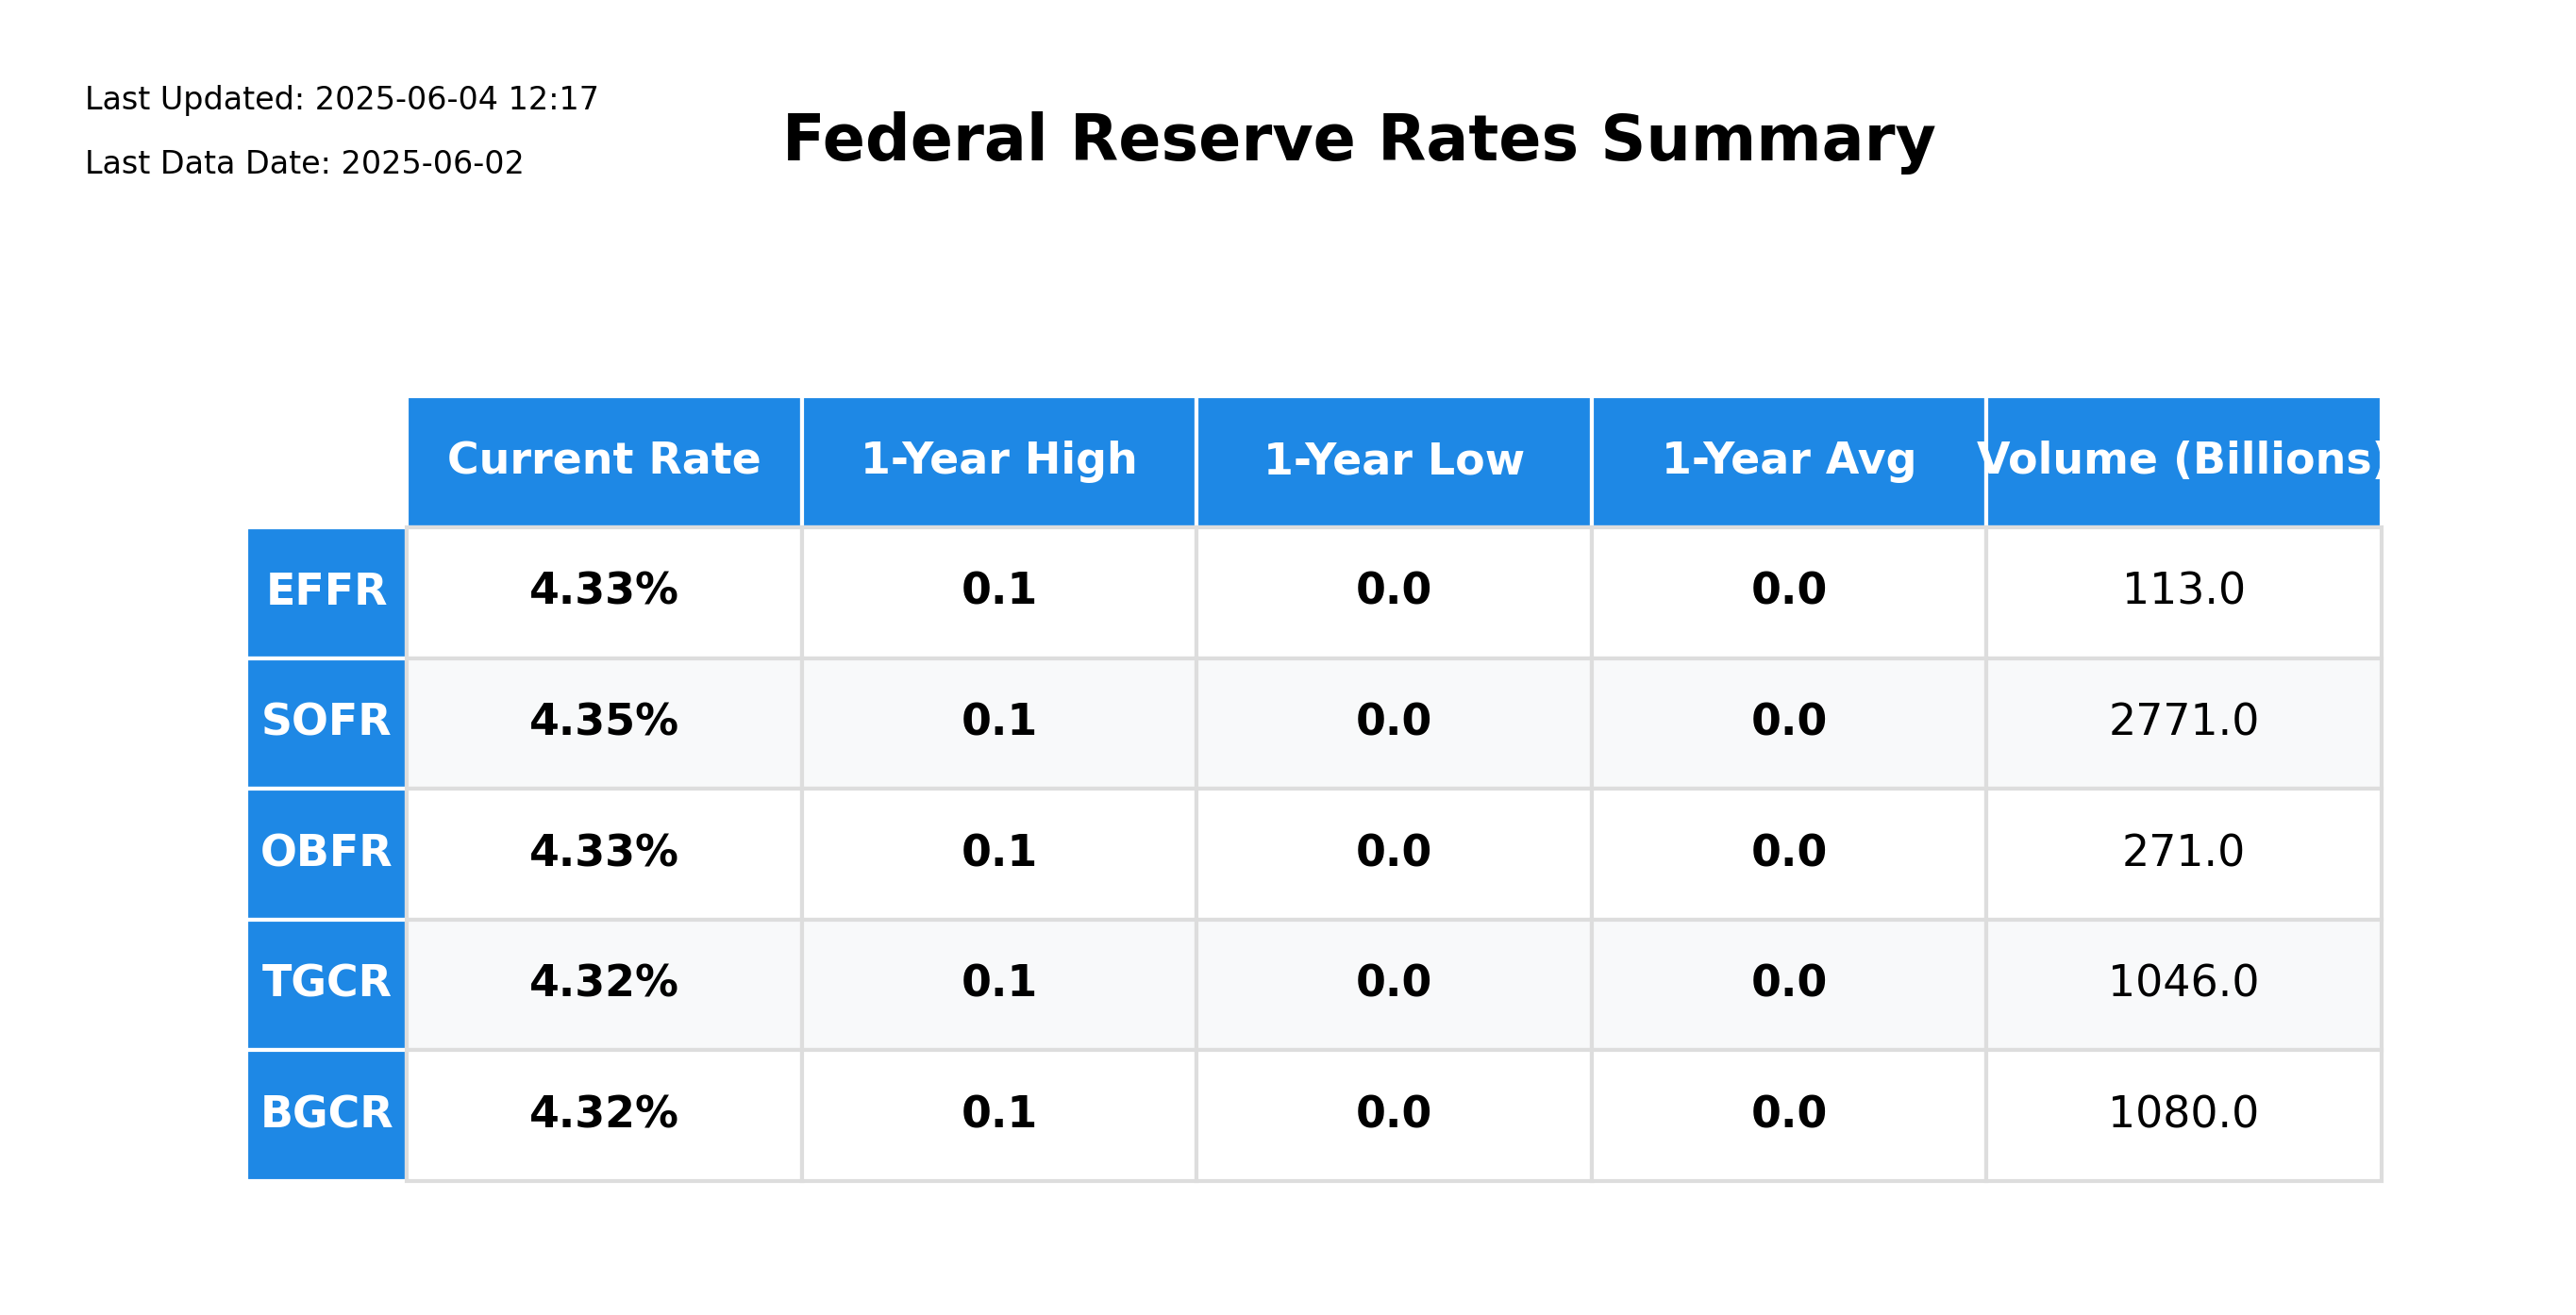

The data file committed next to this chart (first rows):
, Current Rate, 1-Year High, 1-Year Low, 1-Year Avg, Volume (Billions)
EFFR, 0.0433, 0.0533, 0.0433, 0.0473, 113.0
SOFR, 0.0435, 0.054, 0.0426, 0.0474, 2771
OBFR, 0.0433, 0.0533, 0.0433, 0.0472, 271.0
TGCR, 0.0432, 0.0534, 0.0426, 0.0472, 1046
BGCR, 0.0432, 0.0534, 0.0426, 0.0472, 1080
